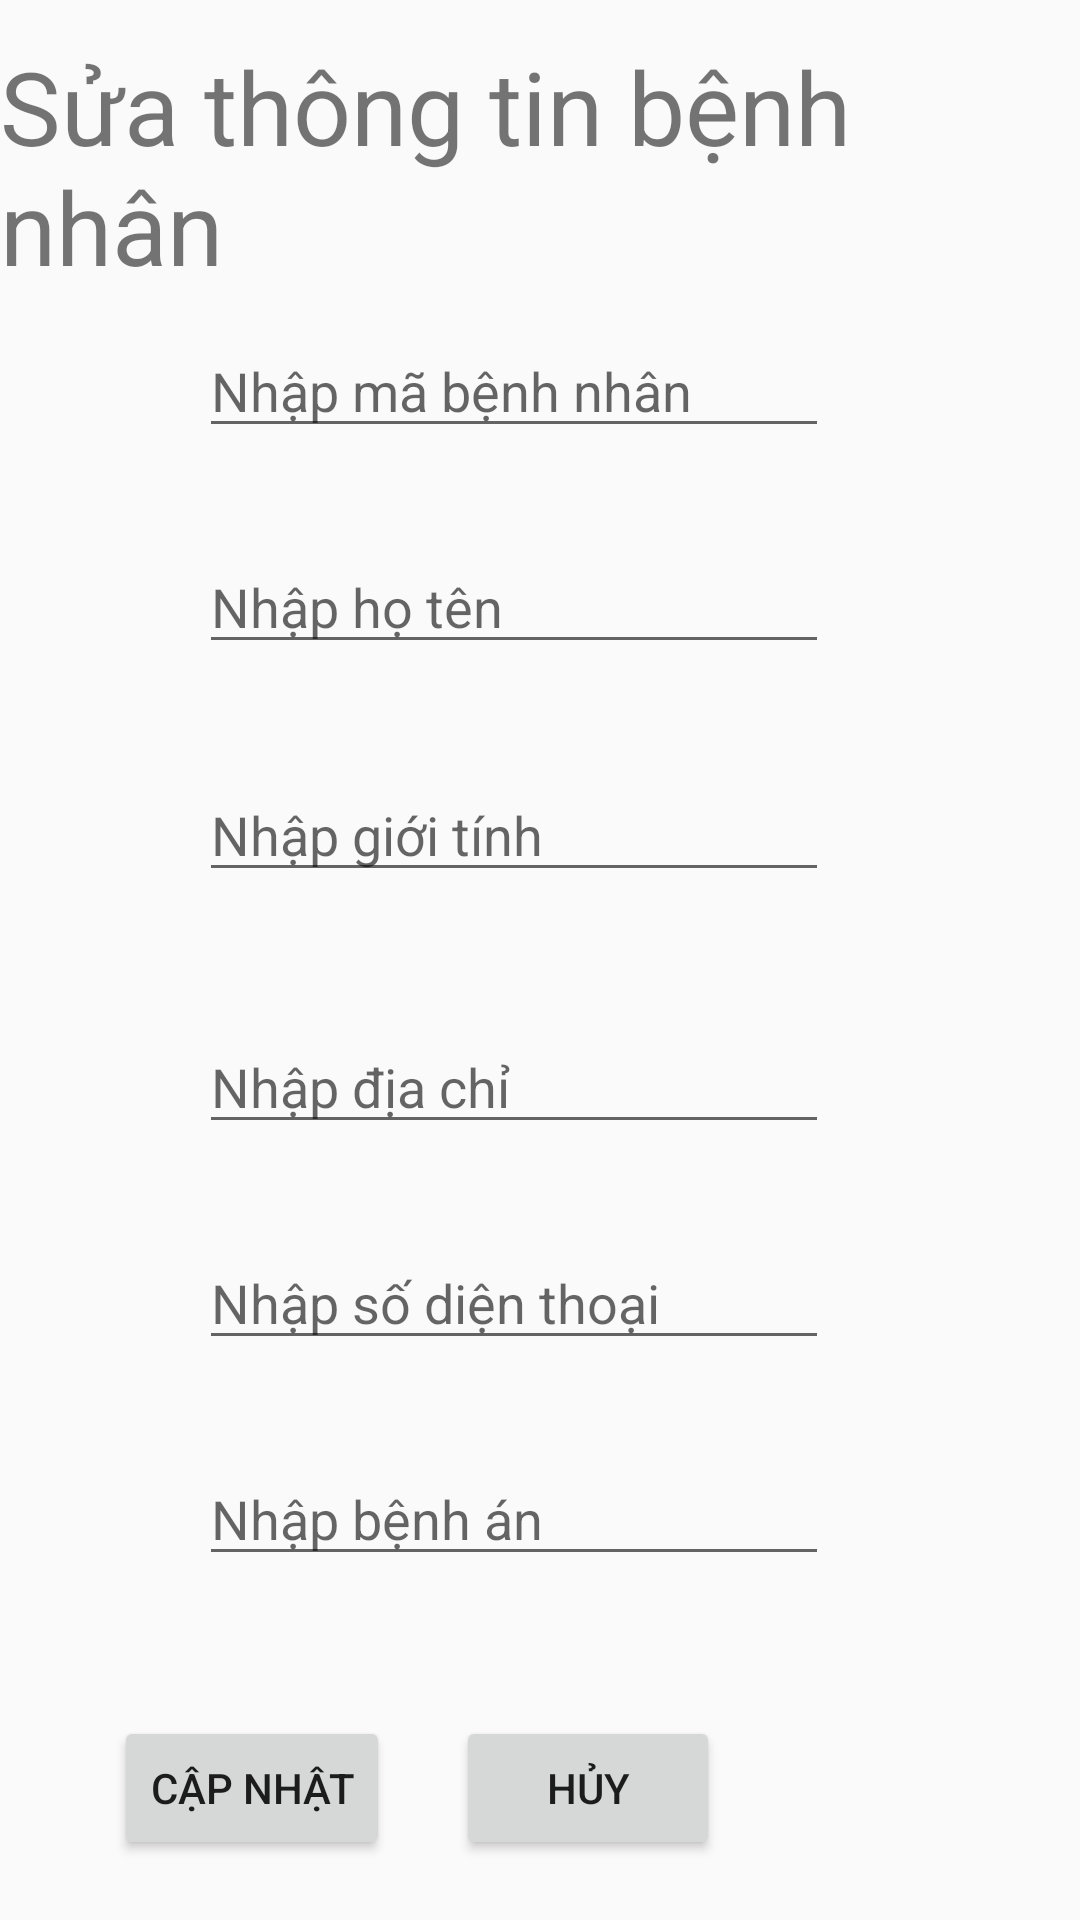

This screen was rendered from an Android layout file. Write that file and the resources it references.
<!-- AndroidManifest.xml: application theme Theme.AppCompat.Light.NoActionBar -->
<!-- res/layout/sua_thong_tin_benh_nhan.xml -->
<?xml version="1.0" encoding="utf-8"?>
<android.support.constraint.ConstraintLayout xmlns:android="http://schemas.android.com/apk/res/android"
    xmlns:app="http://schemas.android.com/apk/res-auto"
    xmlns:tools="http://schemas.android.com/tools"
    android:layout_width="match_parent"
    android:layout_height="match_parent">

    <TextView
        android:id="@+id/tvThemBenhNhan"
        app:layout_constraintBottom_toBottomOf="parent"
        app:layout_constraintEnd_toEndOf="parent"
        app:layout_constraintHorizontal_bias="0.497"
        app:layout_constraintStart_toStartOf="parent"
        app:layout_constraintTop_toTopOf="parent"
        app:layout_constraintVertical_bias="0.023"
        android:layout_width="wrap_content"
        android:layout_height="wrap_content"
        android:text="Sửa thông tin bệnh nhân"
        android:textSize="34sp"
        tools:layout_editor_absoluteX="16dp"
        tools:layout_editor_absoluteY="16dp" />


    <EditText
        android:id="@+id/edtTenBenhNhan"
        android:layout_width="wrap_content"
        android:layout_height="wrap_content"
        android:layout_marginTop="180dp"
        android:ems="10"
        android:hint="Nhập họ tên"
        android:inputType="textPersonName"
        app:layout_constraintEnd_toEndOf="parent"
        app:layout_constraintHorizontal_bias="0.442"
        app:layout_constraintStart_toStartOf="parent"
        app:layout_constraintTop_toTopOf="parent" />

    <EditText
        android:id="@+id/edtMaBenhNhan"
        android:layout_width="wrap_content"
        android:layout_height="wrap_content"
        android:layout_marginTop="108dp"
        android:ems="10"
        android:hint="Nhập mã bệnh nhân"
        android:inputType="textPersonName"
        app:layout_constraintEnd_toEndOf="parent"
        app:layout_constraintHorizontal_bias="0.442"
        app:layout_constraintStart_toStartOf="parent"
        app:layout_constraintTop_toTopOf="parent" />

    <EditText
        android:id="@+id/edtDiaChi"
        android:layout_width="wrap_content"
        android:layout_height="wrap_content"
        android:layout_marginTop="340dp"
        android:ems="10"
        android:hint="Nhập địa chỉ"
        android:inputType="textPersonName"
        app:layout_constraintEnd_toEndOf="parent"
        app:layout_constraintHorizontal_bias="0.442"
        app:layout_constraintStart_toStartOf="parent"
        app:layout_constraintTop_toTopOf="parent" />

    <EditText
        android:id="@+id/edtPhone"
        android:layout_width="wrap_content"
        android:layout_height="wrap_content"
        android:layout_marginTop="412dp"
        android:ems="10"
        android:hint="Nhập số diện thoại"
        android:inputType="textPersonName"
        app:layout_constraintEnd_toEndOf="parent"
        app:layout_constraintHorizontal_bias="0.442"
        app:layout_constraintStart_toStartOf="parent"
        app:layout_constraintTop_toTopOf="parent" />

    <Button
        android:id="@+id/btnEdit"
        android:layout_width="wrap_content"
        android:layout_height="wrap_content"
        android:layout_marginTop="572dp"
        android:text="Cập nhật"
        app:layout_constraintEnd_toStartOf="@+id/btnHuy"
        app:layout_constraintHorizontal_bias="0.634"
        app:layout_constraintStart_toStartOf="parent"
        app:layout_constraintTop_toTopOf="parent" />

    <Button
        android:id="@+id/btnHuy"
        android:layout_width="wrap_content"
        android:layout_height="wrap_content"
        android:layout_marginTop="572dp"
        android:layout_marginEnd="120dp"
        android:layout_marginRight="120dp"
        android:text="Hủy"
        app:layout_constraintEnd_toEndOf="parent"
        app:layout_constraintTop_toTopOf="parent" />

    <EditText
        android:id="@+id/edtGioiTinh"
        android:layout_width="wrap_content"
        android:layout_height="wrap_content"
        android:layout_marginTop="256dp"
        android:ems="10"
        android:hint="Nhập giới tính"
        android:inputType="textPersonName"
        app:layout_constraintEnd_toEndOf="parent"
        app:layout_constraintHorizontal_bias="0.442"
        app:layout_constraintStart_toStartOf="parent"
        app:layout_constraintTop_toTopOf="parent" />

    <EditText
        android:id="@+id/edtBenhAn"
        android:layout_width="wrap_content"
        android:layout_height="wrap_content"
        android:layout_marginTop="484dp"
        android:ems="10"
        android:hint="Nhập bệnh án"
        android:inputType="textPersonName"
        app:layout_constraintEnd_toEndOf="parent"
        app:layout_constraintHorizontal_bias="0.442"
        app:layout_constraintStart_toStartOf="parent"
        app:layout_constraintTop_toTopOf="parent" />

</android.support.constraint.ConstraintLayout>
<!-- resources referenced by this layout -->
<resources>

</resources>
